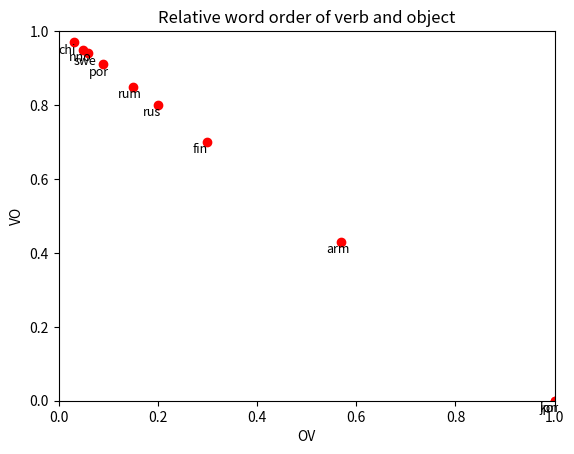

Reproduce this figure in Python.
import sys
import matplotlib.pyplot as plt

labels = {0:'rus', 1:'chi', 2:'fin',3:'por',4:'jpn',5:'swe',6:'arm',7:'rum',8:'nno',9:'kor'}
x = [0.20, 0.03, 0.30, 0.09, 1.0, 0.06, 0.57, 0.15, 0.05, 1]  # proportion of OV
y = [0.80, 0.97, 0.70, 0.91, 0.0, 0.94, 0.43, 0.85, 0.95, 0]  # proportion of VO
plt.plot(x, y, 'ro')
plt.title('Relative word order of verb and object')
plt.xlim([0,1]) # Set the x and y axis ranges
plt.ylim([0,1])
plt.xlabel('OV') # Set the x and y axis labels
plt.ylabel('VO')
for i in labels:  # Add labels to each of the points
    plt.text(x[i]-0.03, y[i]-0.03, labels[i], fontsize=9)

plt.show()
